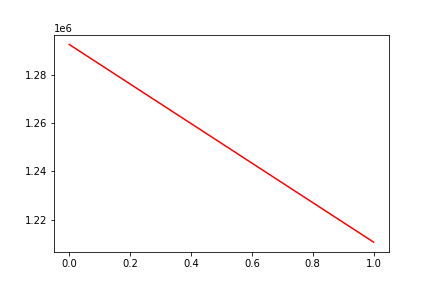

Data behind this chart, as committed beside it:
, date, assets
0, 0, 1292744
1, 20180323, 1210657
